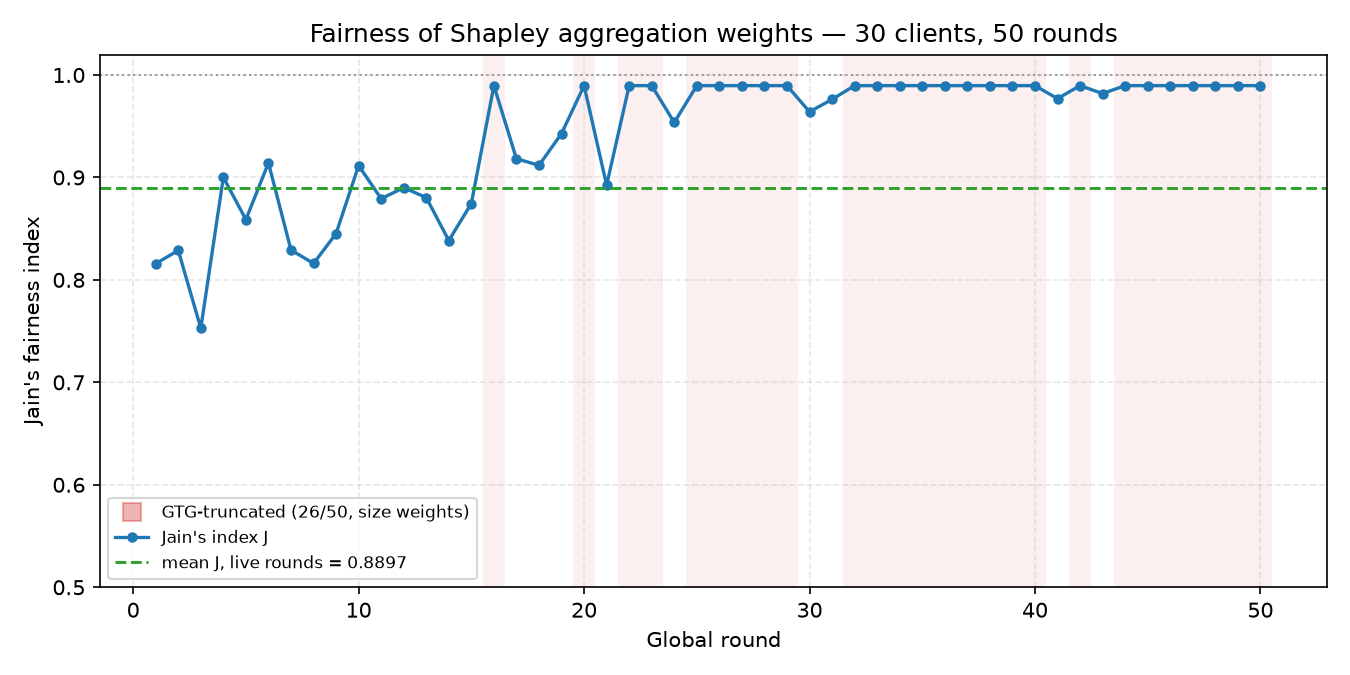

Source data for this figure (header and first rows):
round, n_clients, jain_index, truncated
1, 30, 0.8159, 0
2, 30, 0.8288, 0
3, 30, 0.7528, 0
4, 30, 0.9, 0
5, 30, 0.8589, 0
6, 30, 0.9142, 0
7, 30, 0.8292, 0
8, 30, 0.816, 0
9, 30, 0.8452, 0
10, 30, 0.9116, 0
11, 30, 0.8793, 0
12, 30, 0.89, 0
13, 30, 0.8804, 0
14, 30, 0.8384, 0
15, 30, 0.8745, 0
16, 30, 0.9896, 1
17, 30, 0.9183, 0
18, 30, 0.9118, 0
19, 30, 0.9428, 0
20, 30, 0.9896, 1
21, 30, 0.8925, 0
22, 30, 0.9896, 1
23, 30, 0.9896, 1
24, 30, 0.9537, 0
25, 30, 0.9896, 1
26, 30, 0.9896, 1
27, 30, 0.9896, 1
28, 30, 0.9896, 1
29, 30, 0.9896, 1
30, 30, 0.964, 0
31, 30, 0.9762, 0
32, 30, 0.9896, 1
33, 30, 0.9896, 1
34, 30, 0.9896, 1
35, 30, 0.9896, 1
36, 30, 0.9896, 1
37, 30, 0.9896, 1
38, 30, 0.9896, 1
39, 30, 0.9896, 1
40, 30, 0.9896, 1
41, 30, 0.9769, 0
42, 30, 0.9896, 1
43, 30, 0.9819, 0
44, 30, 0.9896, 1
45, 30, 0.9896, 1
46, 30, 0.9896, 1
47, 30, 0.9896, 1
48, 30, 0.9896, 1
49, 30, 0.9896, 1
50, 30, 0.9896, 1
